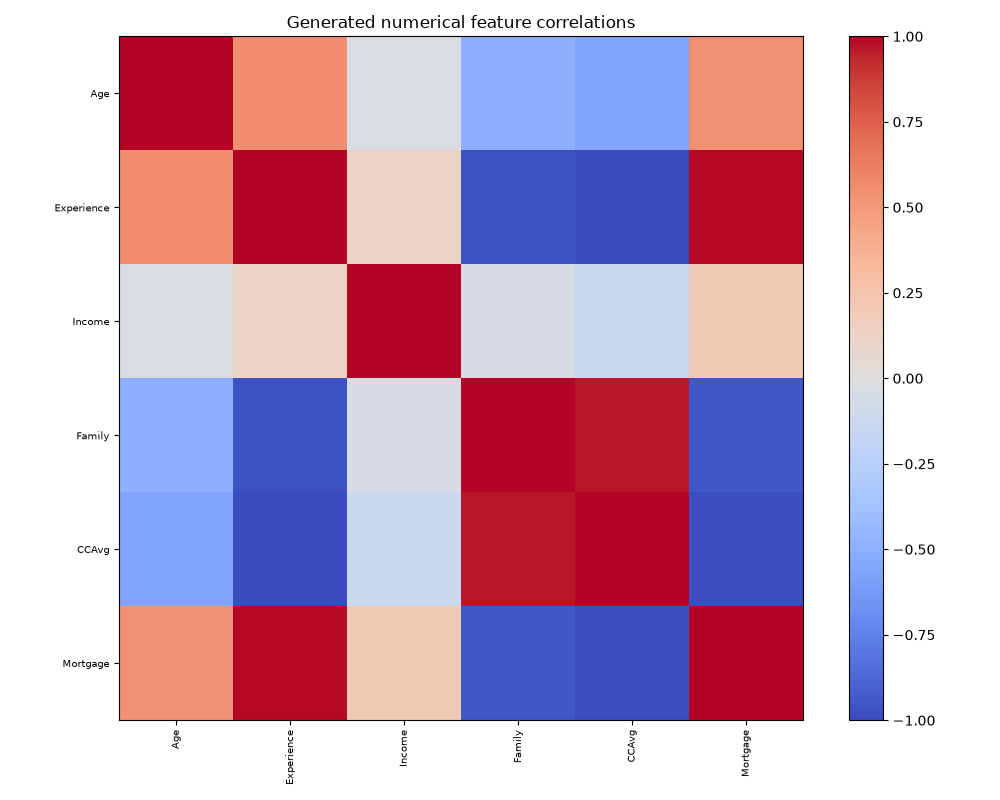

Values plotted in this chart, from the file beside it:
, Age, Experience, Income, Family, CCAvg, Mortgage
Age, 1.0, 0.554, -0.02518, -0.4926, -0.5604, 0.5406
Experience, 0.554, 1.0, 0.1212, -0.9745, -0.9929, 0.9894
Income, -0.02518, 0.1212, 1.0, -0.05171, -0.1316, 0.1969
Family, -0.4926, -0.9745, -0.05171, 1.0, 0.9647, -0.9516
CCAvg, -0.5604, -0.9929, -0.1316, 0.9647, 1.0, -0.9859
Mortgage, 0.5406, 0.9894, 0.1969, -0.9516, -0.9859, 1.0
